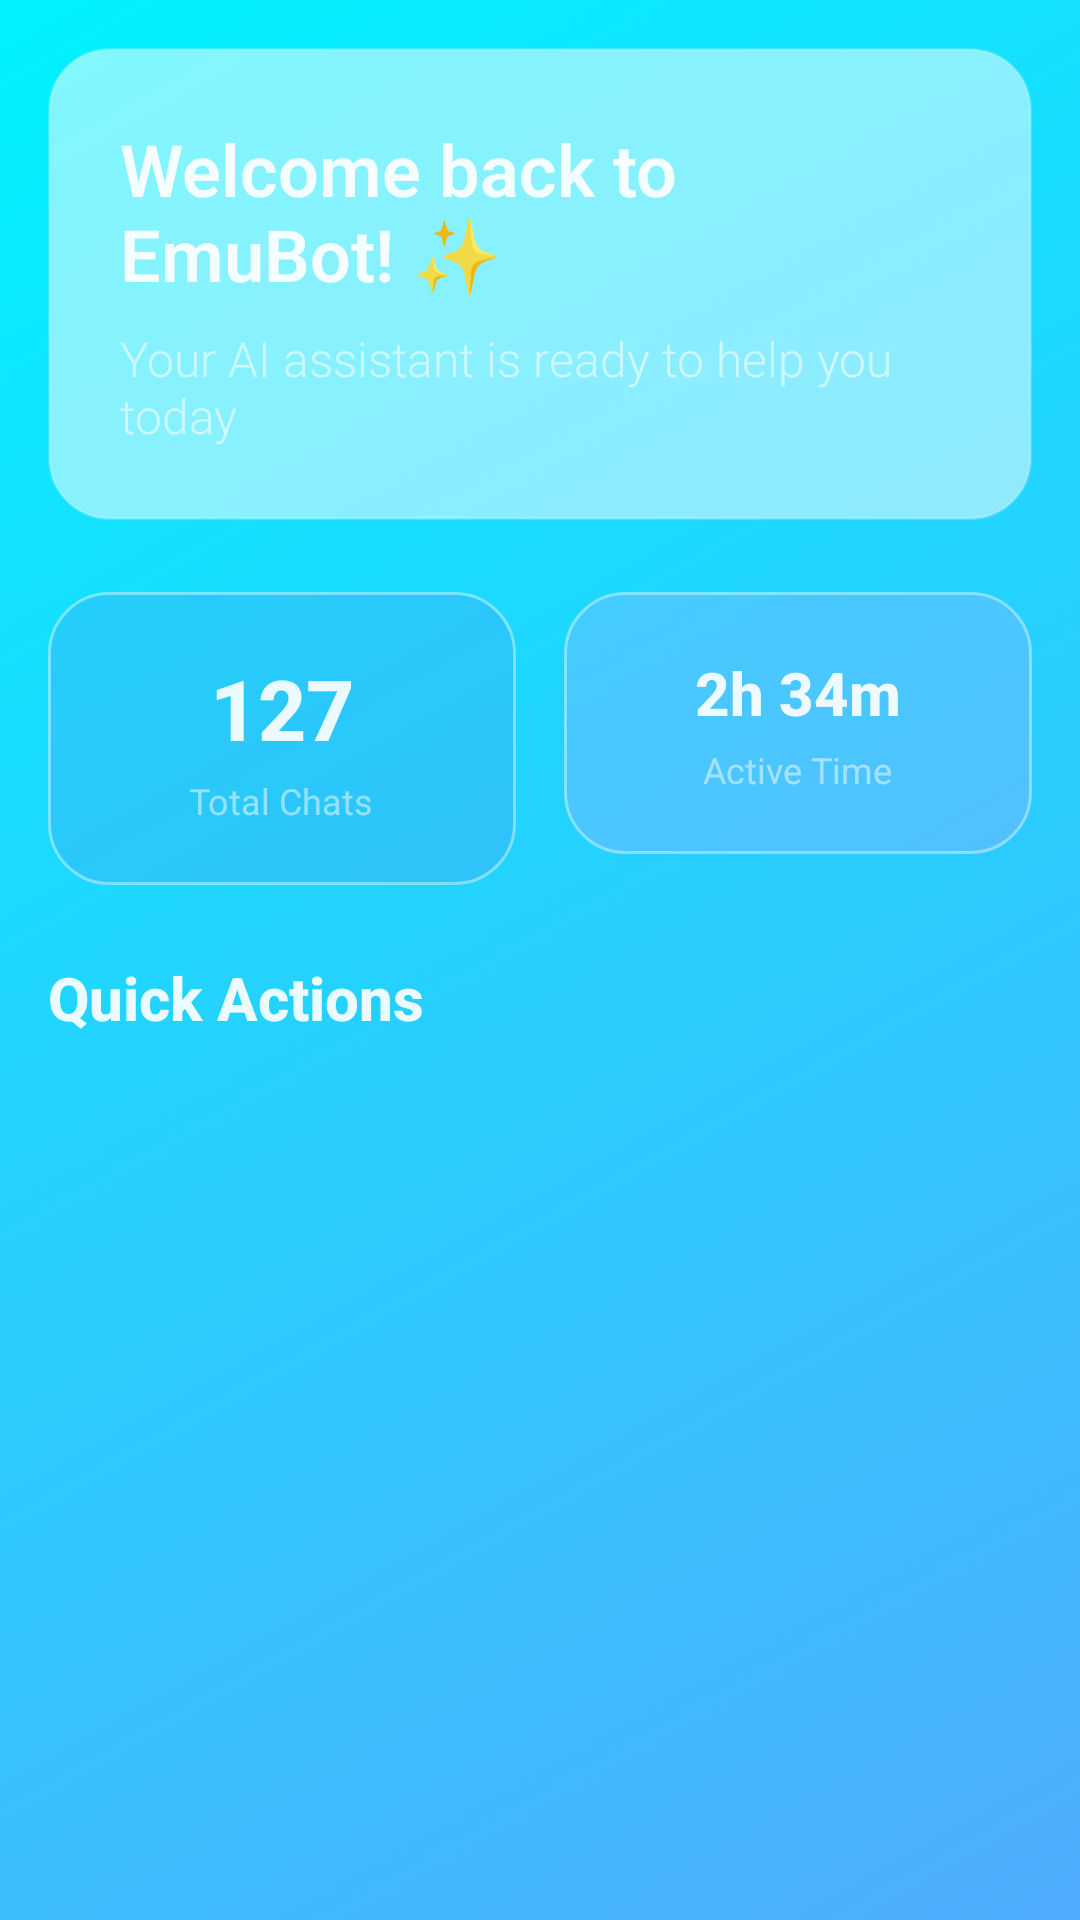

The Android layout XML behind this screen, and the referenced resources:
<!-- AndroidManifest.xml: application theme Theme.EmuBot -->
<!-- res/layout/fragment_dashboard.xml -->
<?xml version="1.0" encoding="utf-8"?>
<androidx.core.widget.NestedScrollView xmlns:android="http://schemas.android.com/apk/res/android"
    xmlns:app="http://schemas.android.com/apk/res-auto"
    xmlns:tools="http://schemas.android.com/tools"
    android:layout_width="match_parent"
    android:layout_height="match_parent"
    android:background="@drawable/gradient_ai_background"
    android:fillViewport="true"
    tools:context=".ui.dashboard.DashboardFragment">

    <LinearLayout
        android:layout_width="match_parent"
        android:layout_height="wrap_content"
        android:orientation="vertical"
        android:padding="16dp">

        
        <LinearLayout
            android:id="@+id/welcome_card"
            android:layout_width="match_parent"
            android:layout_height="wrap_content"
            android:layout_marginBottom="24dp"
            android:background="@drawable/glass_background"
            android:orientation="vertical"
            android:padding="24dp">

            <TextView
                android:id="@+id/welcome_text"
                android:layout_width="wrap_content"
                android:layout_height="wrap_content"
                android:fontFamily="sans-serif-light"
                android:text="Welcome back to EmuBot! ✨"
                android:textColor="@color/text_primary_glass"
                android:textSize="24sp"
                android:textStyle="bold" />

            <TextView
                android:id="@+id/subtitle_text"
                android:layout_width="wrap_content"
                android:layout_height="wrap_content"
                android:layout_marginTop="8dp"
                android:alpha="0.8"
                android:fontFamily="sans-serif-light"
                android:text="Your AI assistant is ready to help you today"
                android:textColor="@color/text_secondary_glass"
                android:textSize="16sp" />

        </LinearLayout>

        
        <LinearLayout
            android:id="@+id/stats_container"
            android:layout_width="match_parent"
            android:layout_height="wrap_content"
            android:layout_marginBottom="24dp"
            android:orientation="horizontal">

            
            <LinearLayout
                android:layout_width="0dp"
                android:layout_height="wrap_content"
                android:layout_marginEnd="8dp"
                android:layout_weight="1"
                android:background="@drawable/glass_card_primary"
                android:gravity="center"
                android:orientation="vertical"
                android:padding="20dp">

                <TextView
                    android:layout_width="wrap_content"
                    android:layout_height="wrap_content"
                    android:fontFamily="sans-serif-medium"
                    android:text="127"
                    android:textColor="@color/text_primary_glass"
                    android:textSize="28sp"
                    android:textStyle="bold" />

                <TextView
                    android:layout_width="wrap_content"
                    android:layout_height="wrap_content"
                    android:layout_marginTop="4dp"
                    android:alpha="0.7"
                    android:text="Total Chats"
                    android:textColor="@color/text_secondary_glass"
                    android:textSize="12sp" />

            </LinearLayout>

            
            <LinearLayout
                android:layout_width="0dp"
                android:layout_height="wrap_content"
                android:layout_marginStart="8dp"
                android:layout_weight="1"
                android:background="@drawable/glass_card_secondary"
                android:gravity="center"
                android:orientation="vertical"
                android:padding="20dp">

                <TextView
                    android:layout_width="wrap_content"
                    android:layout_height="wrap_content"
                    android:fontFamily="sans-serif-medium"
                    android:text="2h 34m"
                    android:textColor="@color/text_primary_glass"
                    android:textSize="20sp"
                    android:textStyle="bold" />

                <TextView
                    android:layout_width="wrap_content"
                    android:layout_height="wrap_content"
                    android:layout_marginTop="4dp"
                    android:alpha="0.7"
                    android:text="Active Time"
                    android:textColor="@color/text_secondary_glass"
                    android:textSize="12sp" />

            </LinearLayout>

        </LinearLayout>

        
        <TextView
            android:layout_width="wrap_content"
            android:layout_height="wrap_content"
            android:layout_marginBottom="16dp"
            android:fontFamily="sans-serif-medium"
            android:text="Quick Actions"
            android:textColor="@color/text_primary_glass"
            android:textSize="20sp"
            android:textStyle="bold" />

        
        <androidx.recyclerview.widget.RecyclerView
            android:id="@+id/dashboard_recycler_view"
            android:layout_width="match_parent"
            android:layout_height="wrap_content"
            android:nestedScrollingEnabled="false"
            tools:listitem="@layout/item_dashboard_card" />

    </LinearLayout>

</androidx.core.widget.NestedScrollView>
<!-- res/layout/item_dashboard_card.xml (included above) -->
<?xml version="1.0" encoding="utf-8"?>
<LinearLayout xmlns:android="http://schemas.android.com/apk/res/android"
    xmlns:app="http://schemas.android.com/apk/res-auto"
    xmlns:tools="http://schemas.android.com/tools"
    android:layout_width="match_parent"
    android:layout_height="wrap_content"
    android:layout_margin="8dp"
    android:background="@drawable/glass_card_dashboard"
    android:foreground="?attr/selectableItemBackground"
    android:gravity="center"
    android:orientation="vertical"
    android:padding="24dp">

    
    <ImageView
        android:id="@+id/card_icon"
        android:layout_width="48dp"
        android:layout_height="48dp"
        android:layout_marginBottom="16dp"
        app:tint="@color/text_primary_glass"
        tools:src="@drawable/ic_chat" />

    
    <TextView
        android:id="@+id/card_title"
        android:layout_width="wrap_content"
        android:layout_height="wrap_content"
        android:layout_marginBottom="4dp"
        android:fontFamily="sans-serif-medium"
        android:textColor="@color/text_primary_glass"
        android:textSize="16sp"
        android:textStyle="bold"
        tools:text="AI Chat" />

    
    <TextView
        android:id="@+id/card_subtitle"
        android:layout_width="wrap_content"
        android:layout_height="wrap_content"
        android:alpha="0.7"
        android:fontFamily="sans-serif-light"
        android:gravity="center"
        android:textColor="@color/text_secondary_glass"
        android:textSize="12sp"
        tools:text="Start conversation" />

</LinearLayout>
<!-- resources referenced by this layout -->
<resources>
  <color name="text_primary_glass">#E8FFFFFF</color>
  <color name="text_secondary_glass">#B3FFFFFF</color>
  <!-- drawable glass_background (drawable) -->
  <?xml version="1.0" encoding="utf-8"?>
  <shape xmlns:android="http://schemas.android.com/apk/res/android"
      android:shape="rectangle">
      <solid android:color="@color/glass_background" />
      <corners android:radius="20dp" />
      <stroke
          android:width="1dp"
          android:color="@color/glass_border" />
  </shape>
  <!-- drawable glass_card_dashboard (drawable) -->
  <?xml version="1.0" encoding="utf-8"?>
  <shape xmlns:android="http://schemas.android.com/apk/res/android"
      android:shape="rectangle">
      <solid android:color="@color/glass_card_neutral" />
      <corners android:radius="24dp" />
      <stroke
          android:width="1.5dp"
          android:color="@color/glass_border" />
  </shape>
  <!-- drawable glass_card_primary (drawable) -->
  <?xml version="1.0" encoding="utf-8"?>
  <shape xmlns:android="http://schemas.android.com/apk/res/android"
      android:shape="rectangle">
      <solid android:color="@color/glass_card_primary" />
      <corners android:radius="20dp" />
      <stroke
          android:width="1dp"
          android:color="@color/glass_border_strong" />
  </shape>
  <!-- drawable glass_card_secondary (drawable) -->
  <?xml version="1.0" encoding="utf-8"?>
  <shape xmlns:android="http://schemas.android.com/apk/res/android"
      android:shape="rectangle">
      <solid android:color="@color/glass_card_secondary" />
      <corners android:radius="20dp" />
      <stroke
          android:width="1dp"
          android:color="@color/glass_border_strong" />
  </shape>
  <!-- drawable gradient_ai_background (drawable) -->
  <?xml version="1.0" encoding="utf-8"?>
  <shape xmlns:android="http://schemas.android.com/apk/res/android">
      <gradient
          android:startColor="@color/gradient_ai_start"
          android:endColor="@color/gradient_ai_end"
          android:angle="135" />
  </shape>
  <style name="Theme.EmuBot" parent="Theme.MaterialComponents.DayNight.DarkActionBar">
          
          <item name="colorPrimary">@color/ai_primary</item>
          <item name="colorPrimaryVariant">@color/ai_secondary</item>
          <item name="colorOnPrimary">@color/white</item>
          
          <item name="colorSecondary">@color/ai_accent</item>
          <item name="colorSecondaryVariant">@color/teal_700</item>
          <item name="colorOnSecondary">@color/black</item>
          
          <item name="android:statusBarColor">?attr/colorPrimaryVariant</item>
          
      </style>
  <color name="glass_background">#80FFFFFF</color>
  <color name="glass_border">#33FFFFFF</color>
  <color name="glass_card_neutral">#30FFFFFF</color>
  <color name="glass_card_primary">#30667eea</color>
  <color name="glass_border_strong">#66FFFFFF</color>
  <color name="glass_card_secondary">#30f093fb</color>
  <color name="gradient_ai_start">#4facfe</color>
  <color name="gradient_ai_end">#00f2fe</color>
  <color name="ai_primary">#6C63FF</color>
  <color name="ai_secondary">#FF6B9D</color>
  <color name="white">#FFFFFFFF</color>
  <color name="ai_accent">#4ECDC4</color>
  <color name="teal_700">#FF018786</color>
  <color name="black">#FF000000</color>
</resources>
